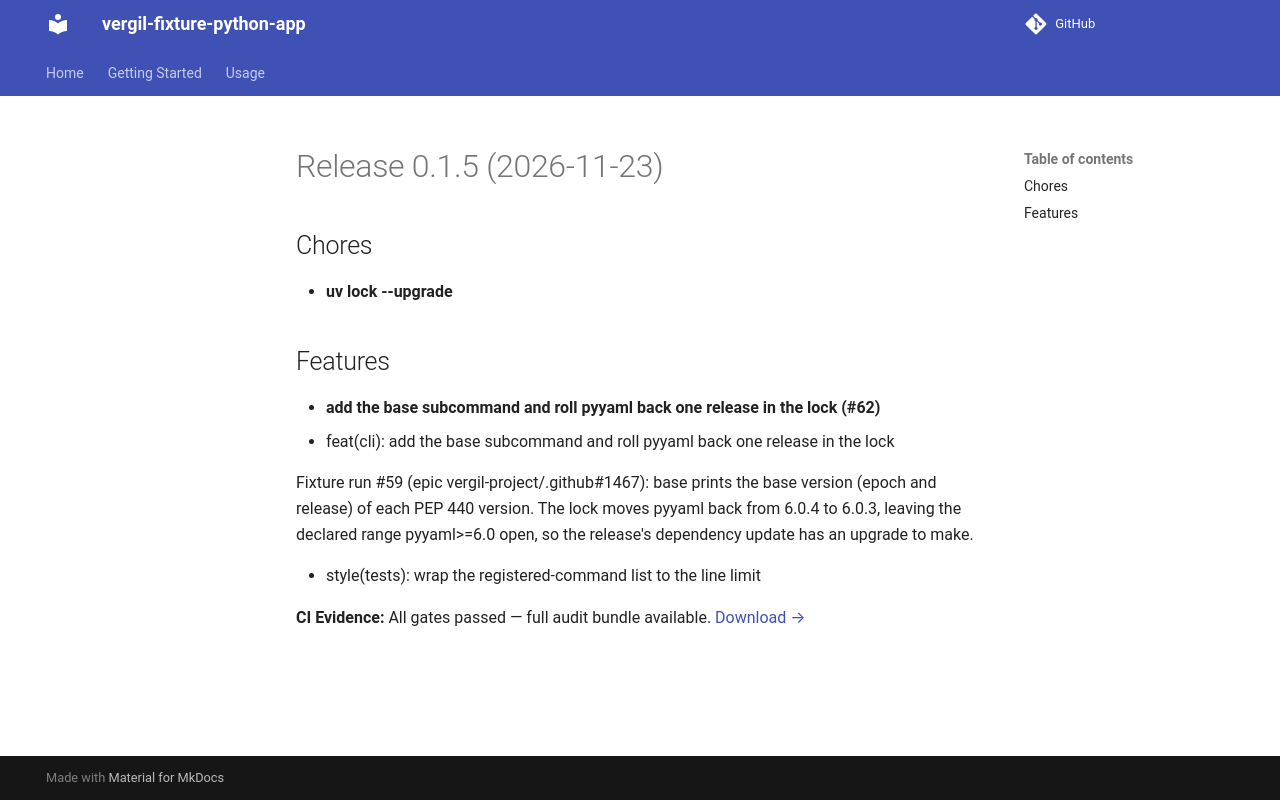

repository: vergil-project/vergil-fixture-python-app · page: 0.1/releases/v0.1.5/index.html · generator: mkdocs

# Release 0.1.5 (2026-11-23)

## Chores

- **uv lock --upgrade**

## Features

- **add the base subcommand and roll pyyaml back one release in the lock (#62)**
  * feat(cli): add the base subcommand and roll pyyaml back one release in the lock

  Fixture run #59 (epic vergil-project/.github#1467): base prints the base version (epoch and release) of each PEP 440 version. The lock moves pyyaml back from 6.0.4 to 6.0.3, leaving the declared range pyyaml>=6.0 open, so the release's dependency update has an upgrade to make.

  * style(tests): wrap the registered-command list to the line limit
